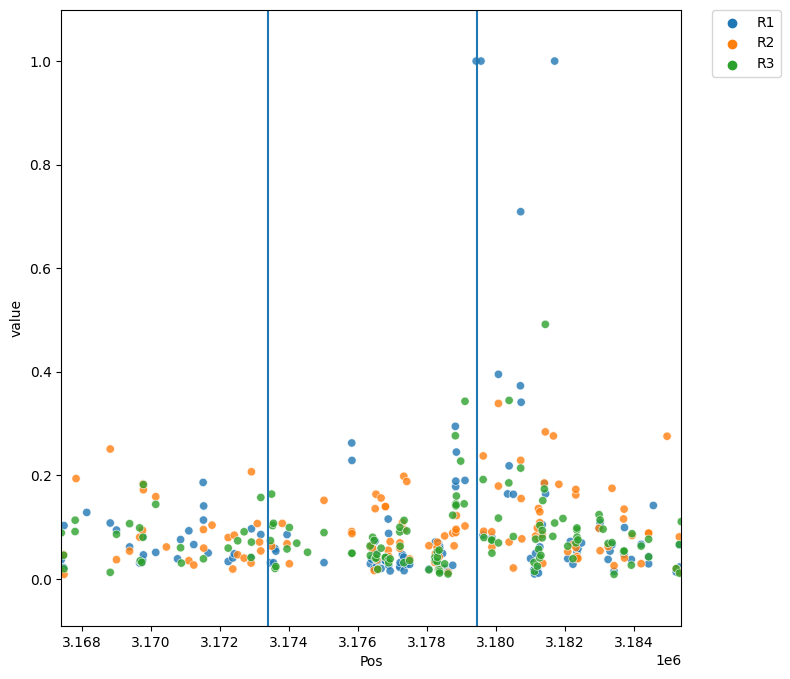

Values plotted in this chart, from the file beside it:
Chr	Pos	R1	R2	R3
5	3167394	0.03695	0.01438	0.08877
5	3167461	0.02159	0.0467	0.04556
5	3167473	0.1027	0.00854	0.01919
5	3167794	-nan	-nan	0.09128
5	3167797	-nan	-nan	0.1132
5	3167823	-nan	0.1936	-nan
5	3168045	-nan	-nan	-nan
5	3168049	-nan	-nan	-nan
5	3168065	-nan	-nan	-nan
5	3168133	0.1282	-nan	-nan
5	3168214	-nan	-nan	-nan
5	3168814	0.1078	0.2507	0.0125
5	3168995	0.09415	0.03695	0.08601
5	3169376	0.06157	0.05357	0.1065
5	3169669	0.03048	0.08034	0.09835
5	3169685	0.03349	-nan	0.03471
5	3169730	0.03128	-nan	0.03193
5	3169752	0.03642	0.09366	-nan
5	3169763	0.08153	0.1832	0.0803
5	3169776	0.04617	0.172	0.182
5	3170090	-nan	-nan	-nan
5	3170134	0.05106	0.1586	0.1439
5	3170182	-nan	-nan	-nan
5	3170443	-nan	0.06149	-nan
5	3170766	0.03859	-nan	-nan
5	3170855	0.07584	-nan	0.06003
5	3170878	-nan	-nan	0.03041
5	3171095	0.09273	0.03493	-nan
5	3171238	0.06612	0.02663	-nan
5	3171245	-nan	-nan	-nan
5	3171509	0.1862	-nan	-nan
5	3171518	0.1135	0.09514	0.03864
5	3171525	0.1407	0.05925	-nan
5	3171655	0.04991	-nan	-nan
5	3171765	-nan	-nan	-nan
5	3171767	-nan	0.1036	-nan
5	3172090	-nan	-nan	-nan
5	3172098	-nan	-nan	-nan
5	3172236	0.03335	0.07968	0.05932
5	3172366	-nan	-nan	-nan
5	3172369	0.04021	0.01888	-nan
5	3172412	0.04817	0.0843	-nan
5	3172512	-nan	0.04648	0.07349
5	3172670	-nan	-nan	-nan
5	3172698	-nan	0.03995	0.09088
5	3172900	0.04117	0.03042	0.0411
5	3172910	0.09657	0.2068	0.07088
5	3173081	-nan	0.1067	-nan
5	3173084	-nan	-nan	-nan
5	3173146	-nan	0.07102	-nan
5	3173182	0.08555	0.05387	0.1571
5	3173455	-nan	-nan	-nan
5	3173462	0.03093	-nan	0.07375
5	3173496	-nan	0.06306	0.1637
5	3173523	-nan	-nan	0.1028
5	3173548	0.03109	-nan	0.1072
5	3173596	0.05823	-nan	0.02003
5	3173618	0.05346	-nan	0.02371
5	3173805	-nan	0.107	-nan
5	3173943	0.08544	0.06766	0.05768
... 192 more rows
